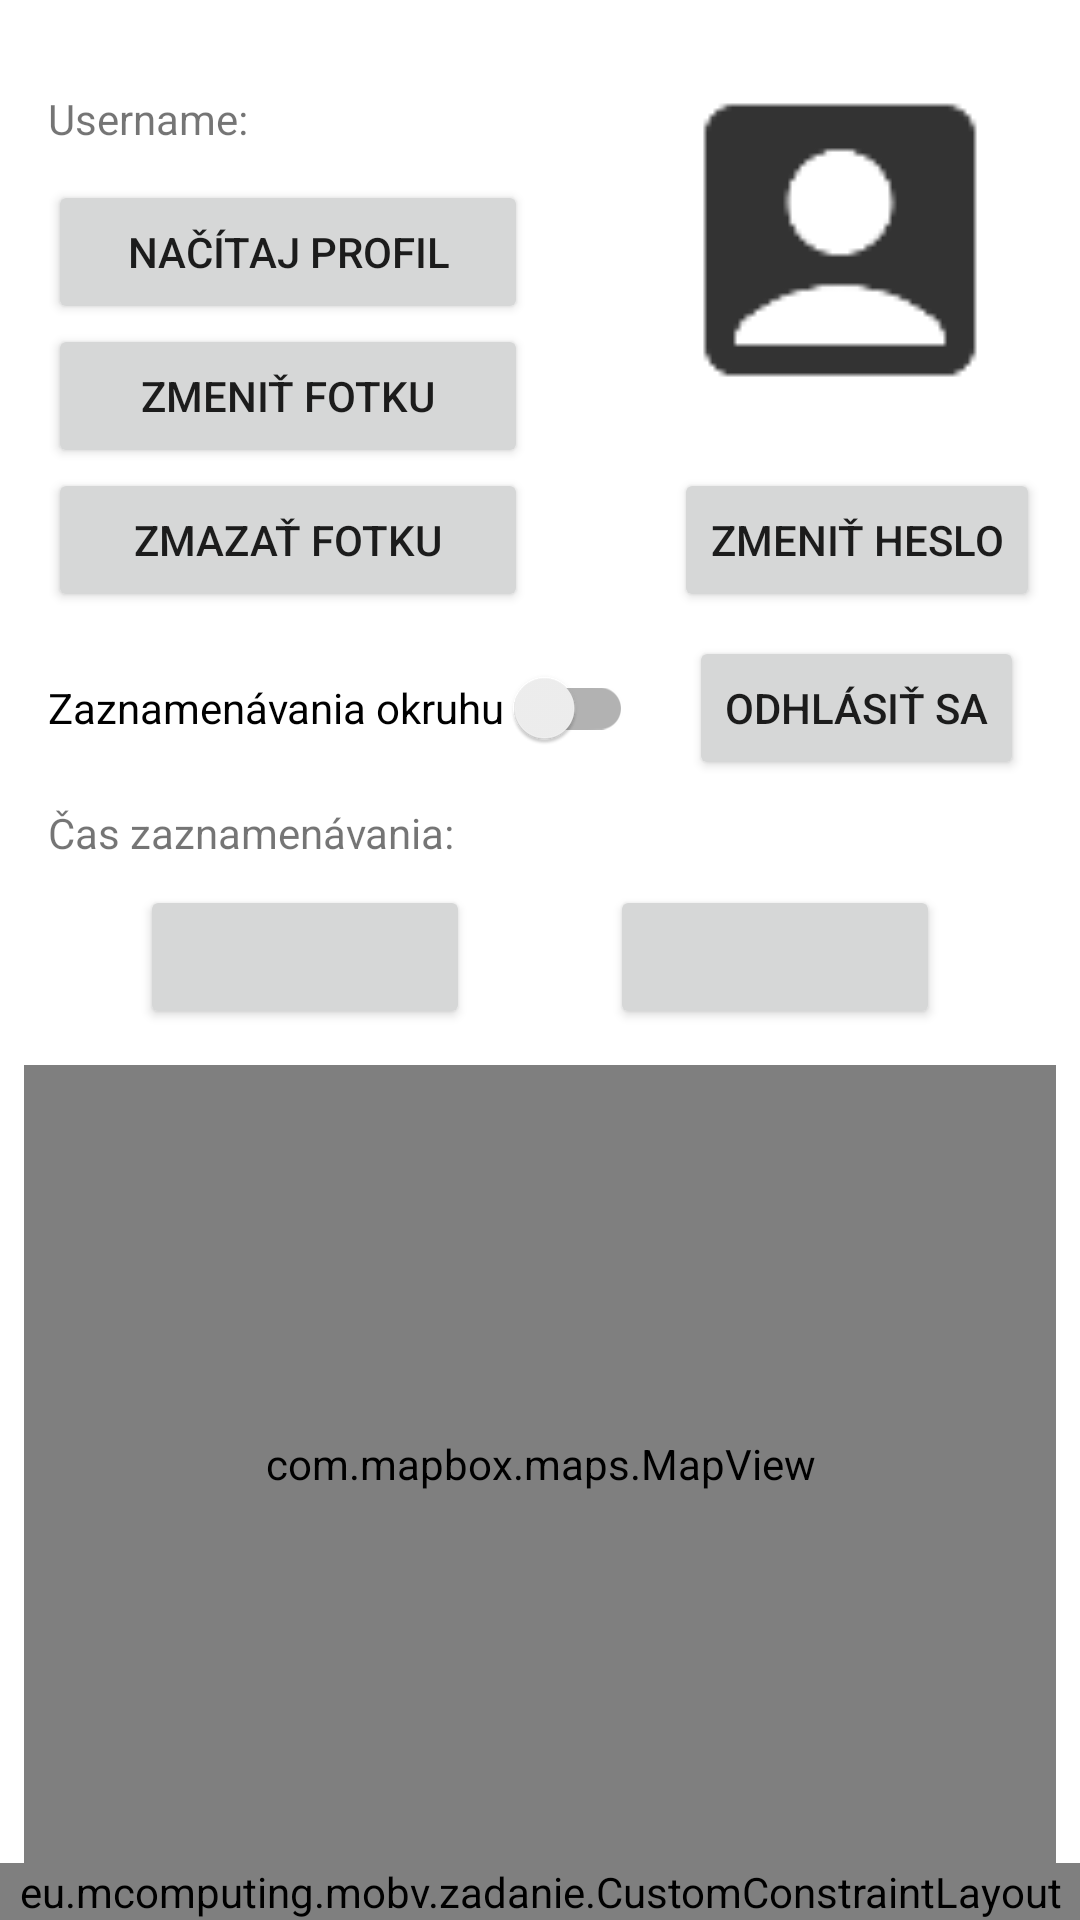

Reconstruct the res/layout file that produces this screen, plus the resources it refers to.
<!-- AndroidManifest.xml: application theme AppTheme -->
<!-- res/layout/fragment_profile.xml -->
<?xml version="1.0" encoding="utf-8"?>
<layout xmlns:android="http://schemas.android.com/apk/res/android"
    xmlns:app="http://schemas.android.com/apk/res-auto"
    xmlns:tools="http://schemas.android.com/tools">

    <data>
        <variable
            name="model"
            type="eu.mcomputing.mobv.zadanie.viewmodels.ProfileViewModel" />
    </data>

    <androidx.constraintlayout.widget.ConstraintLayout
        android:layout_width="match_parent"
        android:layout_height="match_parent">

        <ImageView
            android:id="@+id/imageView2"
            android:layout_width="120dp"
            android:layout_height="120dp"
            android:layout_marginTop="20dp"
            android:layout_marginEnd="20dp"
            app:layout_constraintEnd_toEndOf="parent"
            app:layout_constraintTop_toTopOf="parent"
            android:src="@drawable/ic_action_account"
            tools:src="@tools:sample/avatars" />

        <TextView
            android:id="@+id/text_label_name"
            android:layout_width="wrap_content"
            android:layout_height="wrap_content"
            android:layout_marginStart="16dp"
            android:layout_marginTop="30dp"
            android:text="Username:"
            app:layout_constraintStart_toStartOf="parent"
            app:layout_constraintTop_toTopOf="parent" />

        <TextView
            android:id="@+id/text_name"
            android:layout_width="wrap_content"
            android:layout_height="wrap_content"
            android:layout_marginStart="8dp"
            android:layout_marginTop="30dp"
            android:text="@{model.userResult.username}"
            app:layout_constraintStart_toEndOf="@+id/text_label_name"
            app:layout_constraintTop_toTopOf="parent" />


        <androidx.appcompat.widget.SwitchCompat
            android:id="@+id/location_switch"
            android:layout_width="wrap_content"
            android:layout_height="wrap_content"
            android:layout_marginStart="16dp"
            android:layout_marginTop="8dp"
            android:text="Zaznamenávania okruhu "

            app:layout_constraintStart_toStartOf="parent"
            app:layout_constraintTop_toBottomOf="@id/delete_image_btn" />

        <TextView
            android:id="@+id/text_label_time"
            android:layout_width="wrap_content"
            android:layout_height="wrap_content"
            android:layout_marginStart="16dp"
            android:layout_marginTop="8dp"
            android:text="Čas zaznamenávania:"
            app:layout_constraintStart_toStartOf="parent"
            app:layout_constraintTop_toBottomOf="@+id/location_switch" />

        <Button
            android:id="@+id/time_start_button"
            android:layout_width="wrap_content"
            android:layout_height="wrap_content"
            android:layout_marginTop="8dp"
            android:width="110dp"
            android:text="@{model.startTime}"
            tools:text="od:"
            app:layout_constraintEnd_toStartOf="@+id/time_end_button"
            app:layout_constraintStart_toStartOf="parent"
            app:layout_constraintTop_toBottomOf="@+id/text_label_time" />

        <Button
            android:id="@+id/time_end_button"
            android:layout_width="wrap_content"
            android:layout_height="wrap_content"
            android:layout_marginTop="8dp"
            android:width="110dp"
            android:text="@{model.endTime}"
            tools:text="do:"
            app:layout_constraintEnd_toEndOf="parent"
            app:layout_constraintStart_toEndOf="@+id/time_start_button"
            app:layout_constraintTop_toBottomOf="@+id/text_label_time" />

        <Button
            android:id="@+id/change_passwd_button"
            android:layout_width="wrap_content"
            android:layout_height="wrap_content"
            android:layout_marginTop="16dp"
            android:text="Zmeniť heslo"

            app:layout_constraintEnd_toEndOf="parent"
            app:layout_constraintStart_toEndOf="@+id/location_switch"
            app:layout_constraintTop_toBottomOf="@+id/imageView2" />

        <com.mapbox.maps.MapView
            android:id="@+id/mapView"
            android:layout_width="0dp"
            android:layout_height="0dp"
            android:layout_marginStart="8dp"
            android:layout_marginTop="12dp"
            android:layout_marginEnd="8dp"
            app:layout_constraintBottom_toTopOf="@+id/bottom_bar"
            app:layout_constraintEnd_toEndOf="parent"
            app:layout_constraintStart_toStartOf="parent"
            app:layout_constraintTop_toBottomOf="@+id/time_start_button"
            app:mapbox_cameraTargetLat="40.7128"
            app:mapbox_cameraTargetLng="-74.0060"
            app:mapbox_cameraZoom="9.0" />

        <eu.mcomputing.mobv.zadanie.CustomConstraintLayout
            android:id="@+id/bottom_bar"
            android:layout_width="match_parent"
            android:layout_height="wrap_content"
            app:layout_constraintBottom_toBottomOf="parent"
            app:layout_constraintEnd_toEndOf="parent"
            app:layout_constraintStart_toStartOf="parent" />

        <Button
            android:id="@+id/load_profile_btn"
            android:layout_width="wrap_content"
            android:layout_height="wrap_content"
            android:width="160dp"
            android:layout_marginStart="16dp"
            android:layout_marginTop="11dp"
            android:text="Načítaj profil"
            app:layout_constraintStart_toStartOf="parent"
            app:layout_constraintTop_toBottomOf="@+id/text_name" />

        <Button
            android:id="@+id/add_image_btn"
            android:layout_width="wrap_content"
            android:layout_height="wrap_content"
            android:layout_marginStart="16dp"
            android:width="160dp"
            android:text="Zmeniť fotku"
            app:layout_constraintStart_toStartOf="parent"
            app:layout_constraintTop_toBottomOf="@+id/load_profile_btn" />

        <Button
            android:id="@+id/delete_image_btn"
            android:layout_width="wrap_content"
            android:layout_height="wrap_content"
            android:layout_marginStart="16dp"
            android:width="160dp"
            android:text="Zmazať fotku"
            app:layout_constraintStart_toStartOf="parent"
            app:layout_constraintTop_toBottomOf="@+id/add_image_btn" />

        <Button
            android:id="@+id/logout_btn"
            android:layout_width="wrap_content"
            android:layout_height="wrap_content"
            android:layout_marginTop="8dp"
            android:text="Odhlásiť sa"
            app:layout_constraintEnd_toEndOf="parent"
            app:layout_constraintStart_toEndOf="@+id/location_switch"
            app:layout_constraintTop_toBottomOf="@+id/change_passwd_button" />

    </androidx.constraintlayout.widget.ConstraintLayout>
</layout>
<!-- resources referenced by this layout -->
<resources>
  <!-- drawable ic_action_account: png bitmap (drawable-hdpi, 399 bytes) -->
  <style name="AppTheme" parent="Theme.MaterialComponents.Light.DarkActionBar">
          <item name="colorPrimary">#44A680</item>
          <item name="colorPrimaryDark">#236969</item>
          <item name="colorAccent">#489CC1</item>
      </style>
</resources>
